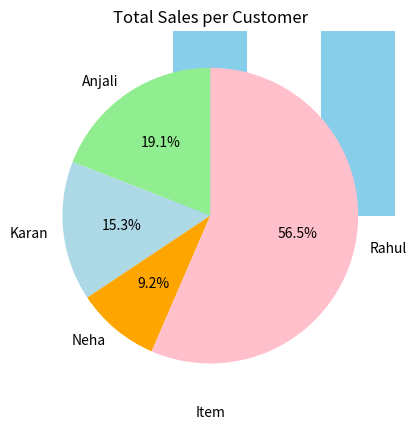

The matplotlib source for this figure:
import numpy as np
import pandas as pd
import matplotlib.pyplot as plt

# Restaurant data
data = {
    "Order_ID": [1, 2, 3, 4, 5],
    "Customer": ["Rahul", "Anjali", "Karan", "Neha", "Rahul"],
    "Item": ["Burger", "Pizza", "Pasta", "Burger", "Pizza"],
    "Quantity": [2, 1, 1, 1, 2],
    "Price": [120, 250, 200, 120, 250]
}

df = pd.DataFrame(data)

# Calculate total bill per order
df["Total_Bill"] = df["Quantity"] * df["Price"]

# Total restaurant sales
total_sales = np.sum(df["Total_Bill"])

# Most popular items
popular_items = df["Item"].value_counts()

# Display results
print("Restaurant Orders:\n", df)
print("\nTotal Sales:", total_sales)
print("\nMost Popular Items:\n", popular_items)

# Visualize most popular items
popular_items.plot(kind="bar", color="skyblue")
plt.title("Most Popular Food Items")
plt.xlabel("Item")
plt.ylabel("Number of Orders")
plt.show()

# Visualize total sales per customer
sales_per_customer = df.groupby("Customer")["Total_Bill"].sum()
sales_per_customer.plot(kind="pie", autopct='%1.1f%%', startangle=90, colors=["lightgreen", "lightblue", "orange", "pink"])
plt.title("Total Sales per Customer")
plt.ylabel("")
plt.show()

